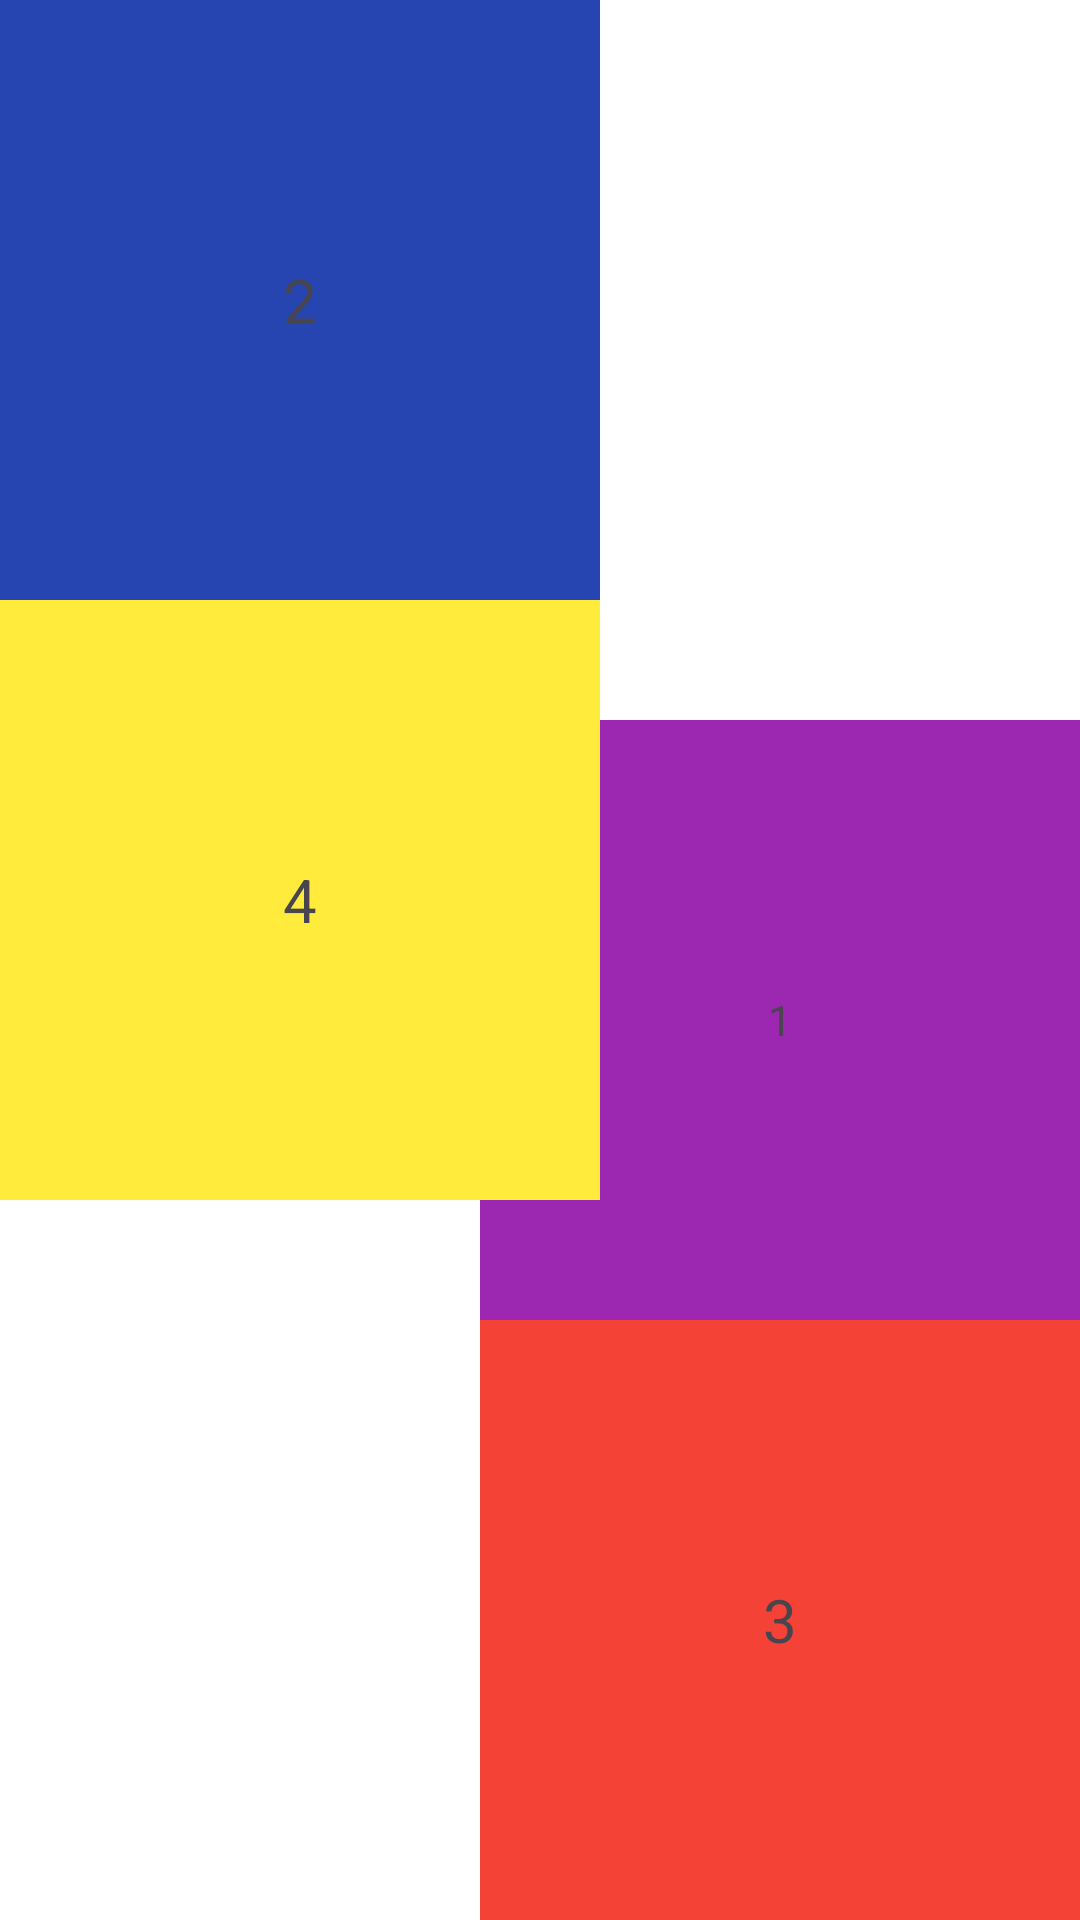

Here is an Android app screen rendered from its layout file. Give the layout XML and the strings, colors and styles it references.
<!-- AndroidManifest.xml: application theme Theme.Btvnb4 -->
<!-- res/layout/activity_bai2.xml -->
<?xml version="1.0" encoding="utf-8"?>
<RelativeLayout xmlns:android="http://schemas.android.com/apk/res/android"
    xmlns:app="http://schemas.android.com/apk/res-auto"
    xmlns:tools="http://schemas.android.com/tools"
    android:id="@+id/box0"
    android:layout_width="match_parent"
    android:layout_height="match_parent"
    android:background="@color/white"
    android:orientation="horizontal"

    tools:context=".bai2">

    <TextView
        android:id="@+id/box1"
        android:layout_width="200dp"
        android:layout_height="200dp"
        android:background="#9C27B0"
        android:gravity="center"
        android:text="1"
        android:layout_above="@id/box3"
        android:layout_alignEnd="@id/box3"
        />

    <TextView
        android:id="@+id/box2"
        android:layout_width="200dp"
        android:layout_height="200dp"
        android:background="#2745B0"
        android:text="2"
        android:gravity="center"
        android:textSize="20sp"
        />
    <TextView
        android:id="@+id/box3"
        android:layout_width="200dp"
        android:layout_height="200dp"
        android:background="#F44336"
        android:text="3"
        android:textSize="20sp"
        android:gravity="center"
        android:layout_alignParentEnd="true"
        android:layout_alignParentBottom="true"
       />

    <TextView
        android:id="@+id/box4"
        android:layout_width="200dp"
        android:layout_height="200dp"
        android:background="#FFEB3B"
        android:gravity="center"
        android:text="4"
        android:textSize="20sp"
android:layout_below="@+id/box2"
        />

</RelativeLayout>
<!-- resources referenced by this layout -->
<resources>
  <style name="Theme.Btvnb4" parent="Base.Theme.Btvnb4" />
  <style name="Base.Theme.Btvnb4" parent="Theme.Material3.DayNight.NoActionBar">
          
          
      </style>
  <!-- not gathered from this repository: default colours our renderer supplied (Android Studio template values) -->
  <color name="white">#FFFFFFFF</color>
</resources>
